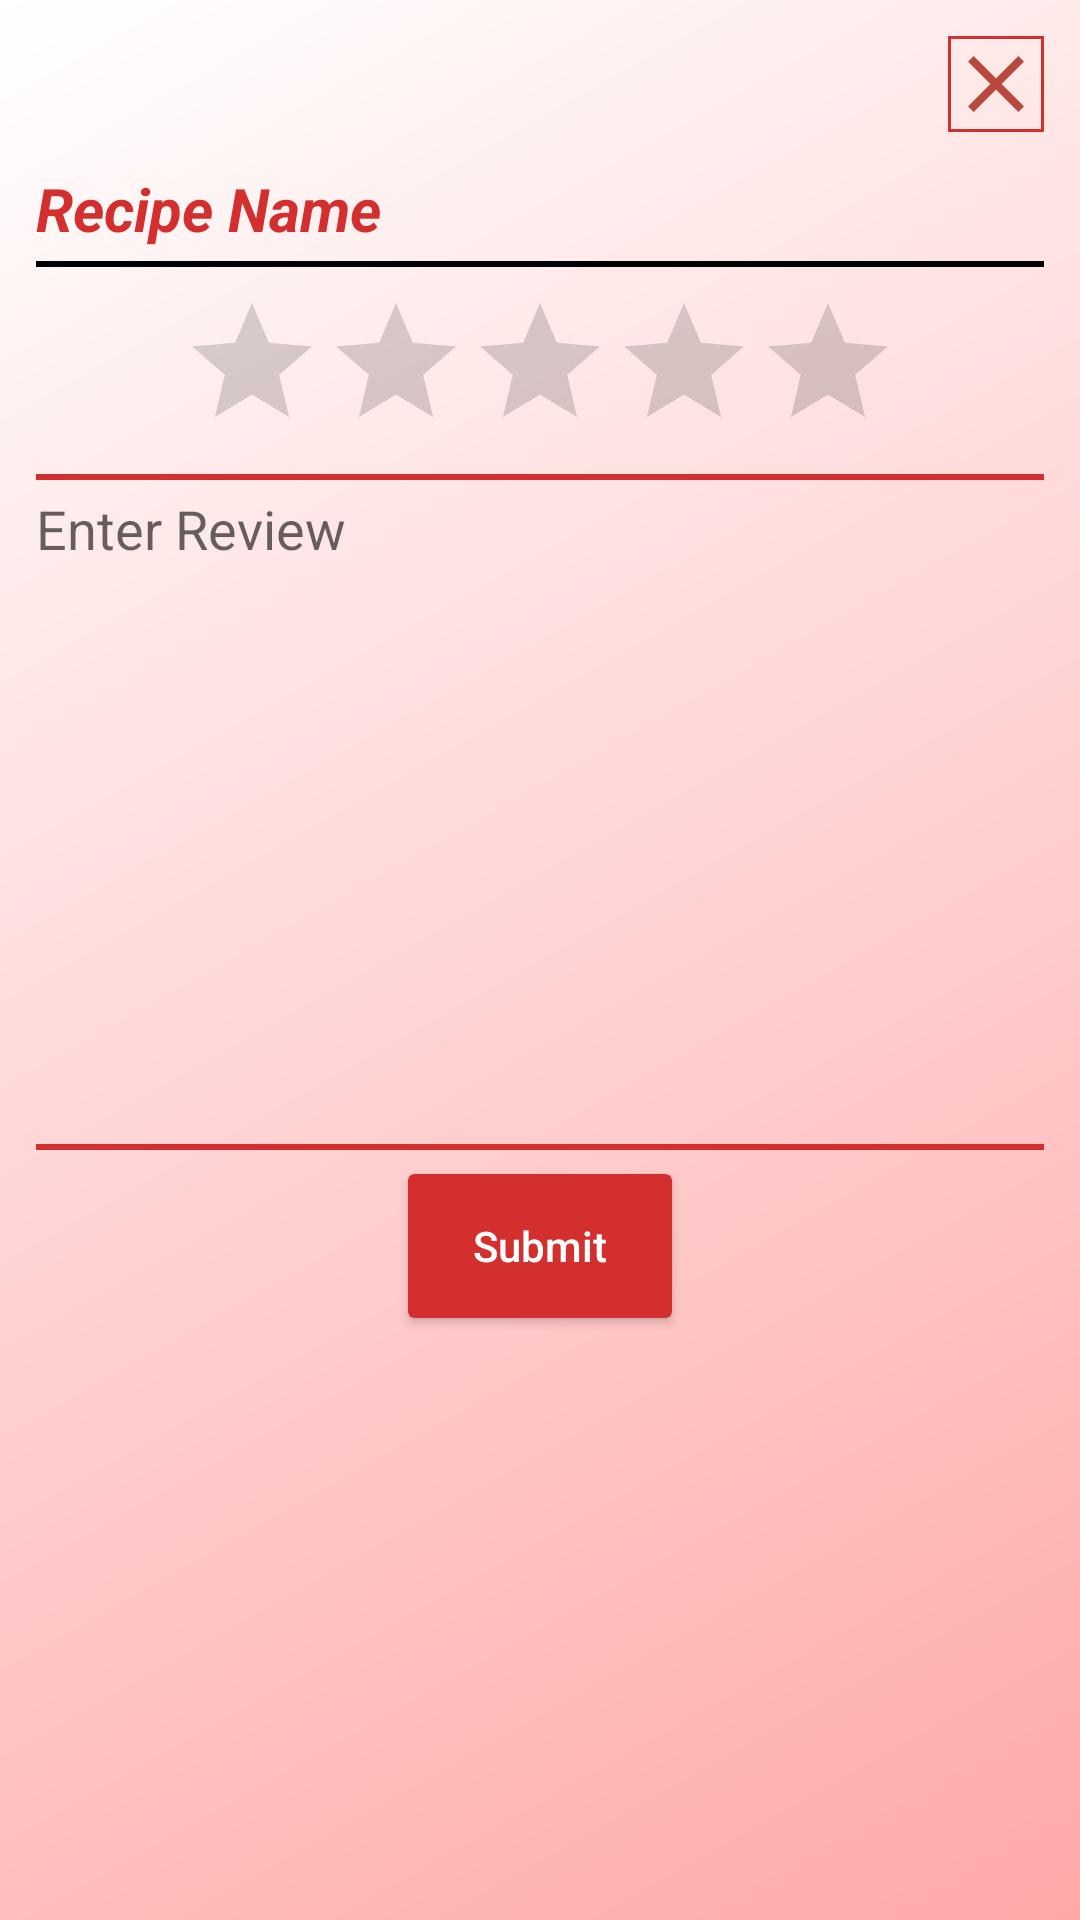

Reconstruct the res/layout file that produces this screen, plus the resources it refers to.
<!-- AndroidManifest.xml: application theme AppTheme -->
<!-- res/layout/feedback_dialog.xml -->
<?xml version="1.0" encoding="utf-8"?>
<LinearLayout xmlns:android="http://schemas.android.com/apk/res/android"
    xmlns:app="http://schemas.android.com/apk/res-auto"
    android:layout_width="300dp"
    android:layout_height="wrap_content"
    android:background="@drawable/homescreen_background"
    android:orientation="vertical"
    android:padding="12dp">

    <ImageView
        android:id="@+id/close_dialog_button"
        android:layout_width="wrap_content"
        android:layout_height="wrap_content"
        android:layout_gravity="end"
        android:background="@drawable/backgroundbox"
        android:src="@drawable/ic_action_name" />


    <TextView
        android:id="@+id/feedback_recipe_name"
        android:layout_width="match_parent"
        android:layout_height="wrap_content"
        android:layout_gravity="start"
        android:layout_marginTop="12dp"
        android:text="Recipe Name"
        android:textColor="@color/colorPrimary"
        android:textSize="20sp"
        android:textStyle="bold|italic" />

    <View
        android:layout_width="match_parent"
        android:layout_height="2dp"
        android:layout_marginBottom="4dp"
        android:layout_marginTop="4dp"
        android:background="@color/colorPrimaryDark" />

    <LinearLayout
        android:layout_width="match_parent"
        android:layout_height="wrap_content"
        android:layout_marginTop="4dp"
        android:gravity="center">


        <RatingBar
            android:id="@+id/recipe_feedback_rating"
            style="@android:style/Widget.DeviceDefault.Light.RatingBar"
            android:layout_width="wrap_content"
            android:layout_height="wrap_content"
            android:layout_gravity="center_vertical"
            android:numStars="5"
            android:stepSize="0.1" />

        <TextView
            android:id="@+id/feedback_rating_textview"
            android:layout_width="wrap_content"
            android:layout_height="wrap_content"
            android:layout_gravity="bottom"
            android:layout_toRightOf="@id/recipe_feedback_rating"
            android:textColor="@android:color/black"
            android:layout_marginBottom="5.5dp"
            android:textStyle="bold" />


    </LinearLayout>

    <View
        android:layout_width="match_parent"
        android:layout_height="2dp"
        android:layout_marginBottom="4dp"
        android:layout_marginTop="4dp"
        android:background="@color/colorPrimary" />

    <EditText
        android:id="@+id/enter_review_edit_text"
        android:layout_width="match_parent"
        android:layout_height="wrap_content"
        android:background="@android:color/transparent"
        android:gravity="top"
        android:hint="Enter Review"
        android:lines="10" />

    <View
        android:layout_width="match_parent"
        android:layout_height="2dp"
        android:layout_marginBottom="4dp"
        android:layout_marginTop="4dp"
        android:background="@color/colorPrimary" />

    <android.support.v7.widget.CardView
        android:id="@+id/submit_button"
        android:layout_width="wrap_content"
        android:layout_height="wrap_content"
        android:layout_gravity="center_horizontal"
        android:layout_marginTop="4dp"
        app:cardBackgroundColor="@color/colorPrimary">

        <Button
            android:layout_width="wrap_content"
            android:layout_height="wrap_content"
            android:layout_gravity="center_horizontal"
            android:background="@android:color/transparent"
            android:clickable="false"
            android:text="@string/submit"
            android:textAllCaps="false"
            android:textColor="@color/white" />
    </android.support.v7.widget.CardView>


</LinearLayout>
<!-- resources referenced by this layout -->
<resources>
  <color name="colorPrimary">#D32F2F</color>
  <color name="colorPrimaryDark">#000000</color>
  <color name="white">#ffffff</color>
  <!-- drawable backgroundbox (drawable-xxhdpi) -->
  <?xml version="1.0" encoding="utf-8"?>
  <shape xmlns:android="http://schemas.android.com/apk/res/android"
  
      android:shape="rectangle"
      android:thickness="0dp">
      <stroke
          android:width="1dp"
          android:color="@color/colorPrimary" />
  
  </shape>
  <!-- drawable homescreen_background (drawable) -->
  <?xml version="1.0" encoding="utf-8"?>
  <shape xmlns:android="http://schemas.android.com/apk/res/android" android:shape="rectangle" >
      <gradient
          android:type="linear"
          android:startColor="#FFffffff"
          android:endColor="#FFFFA8A8"
          android:angle="315"/>
  </shape>
  <!-- drawable ic_action_name: png bitmap (drawable-hdpi, 303 bytes) -->
  <string name="submit">Submit</string>
  <style name="AppTheme" parent="Base.Theme.AppCompat.Light.DarkActionBar">
          
          <item name="colorPrimary">@color/colorPrimary</item>
          <item name="colorPrimaryDark">@color/colorPrimaryDark</item>
          <item name="colorAccent">@color/colorAccent</item>
      </style>
  <color name="colorAccent">#f8a300</color>
</resources>
